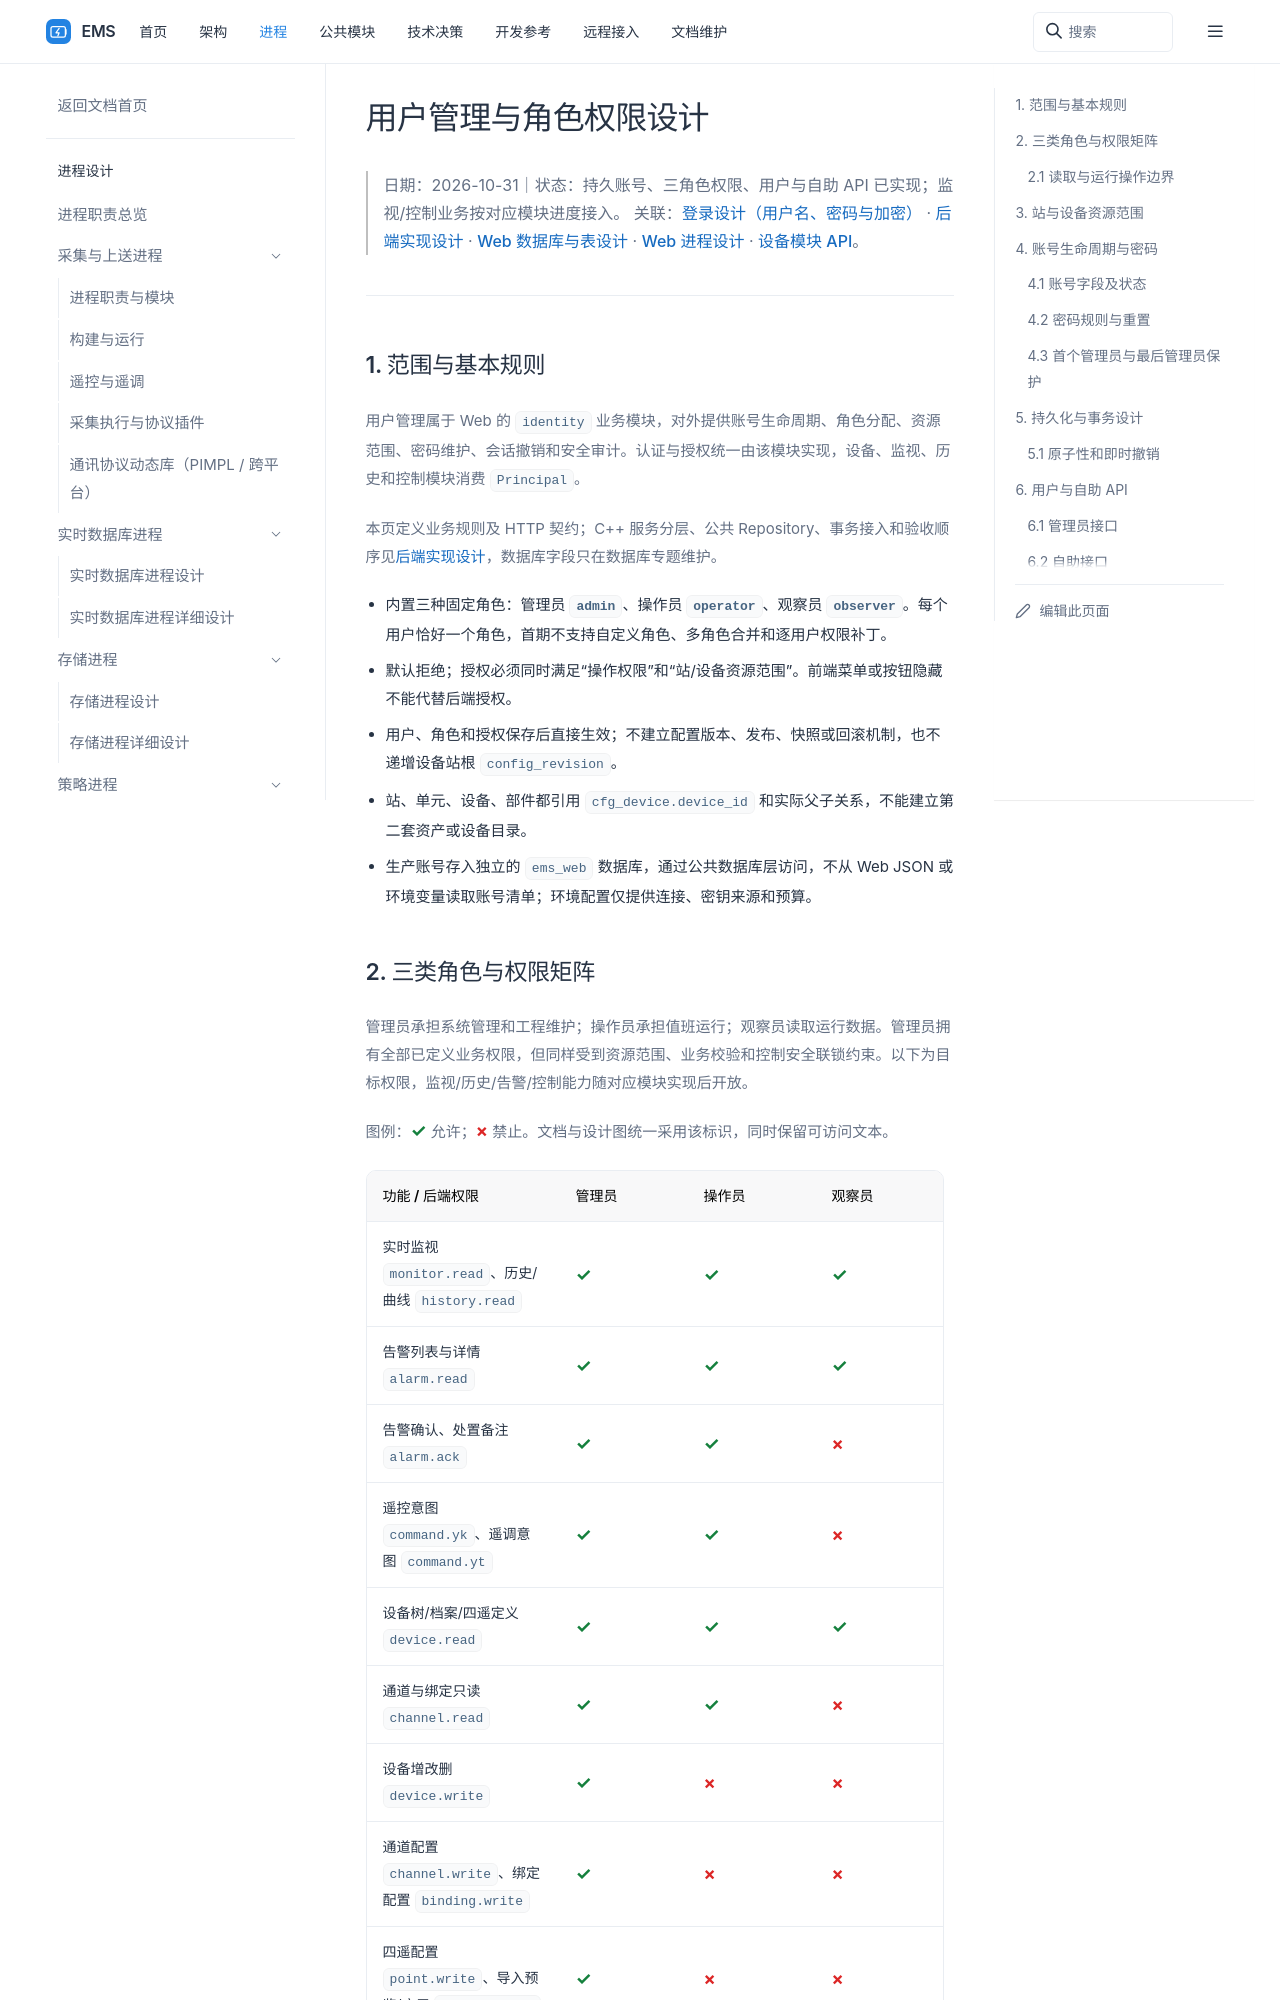

repository: 600888/ems · page: processes/web/user/index.html · generator: sphinx

# 用户管理与角色权限设计

> 日期：2026-10-31｜状态：持久账号、三角色权限、用户与自助 API 已实现；监视/控制业务按对应模块进度接入。
> 关联：[登录设计（用户名、密码与加密）](login.md) · [后端实现设计](backend.md) · [Web 数据库与表设计](../../../common/database/ems-web.md) · [Web 进程设计](../design.md) · [设备模块 API](../device/api.md)。

## 1. 范围与基本规则

用户管理属于 Web 的 `identity` 业务模块，对外提供账号生命周期、角色分配、资源范围、密码维护、会话撤销和安全审计。认证与授权统一由该模块实现，设备、监视、历史和控制模块消费 `Principal`。

本页定义业务规则及 HTTP 契约；C++ 服务分层、公共 Repository、事务接入和验收顺序见[后端实现设计](backend.md)，数据库字段只在数据库专题维护。

- 内置三种固定角色：**管理员 `admin`、操作员 `operator`、观察员 `observer`**。每个用户恰好一个角色，首期不支持自定义角色、多角色合并和逐用户权限补丁。
- 默认拒绝；授权必须同时满足“操作权限”和“站/设备资源范围”。前端菜单或按钮隐藏不能代替后端授权。
- 用户、角色和授权保存后直接生效；不建立配置版本、发布、快照或回滚机制，也不递增设备站根 `config_revision`。
- 站、单元、设备、部件都引用 `cfg_device.device_id` 和实际父子关系，不能建立第二套资产或设备目录。
- 生产账号存入独立的 `ems_web` 数据库，通过公共数据库层访问，不从 Web JSON 或环境变量读取账号清单；环境配置仅提供连接、密钥来源和预算。
